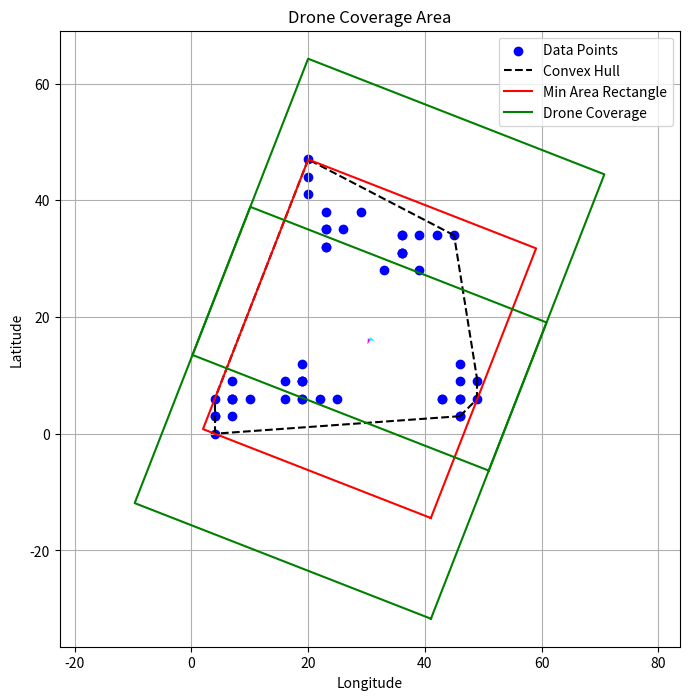

Generate this figure with matplotlib:
import numpy as np
import matplotlib.pyplot as plt
from scipy.spatial import ConvexHull
from random import randint, choice

class Coordinate:
    def __init__(self, lat, lng, alt=0):
        self.lat = lat
        self.lng = lng
        self.alt = alt

def calculate_Height(area):
    """Calculates the height that the drone need to fly at to cover a certain area 
    Args:
        area (int): Which currently is preset to 1500, unit: m^2

    Returns:
            height (int): The height to fly at, unit: m 
    """
    #area = the FOV area to be covered in m^2
    theta = (82.6/2)*(np.pi/180) #chalmers drone has a lens of 82.6 degrees, convert to rad
    x = np.sqrt(area/(16*9)) #FOV is 16:9 resolution 
    y = (16*x)/4 #Photosensor is 4:3 resolution
    radius = np.sqrt((2*y)**2+(1.5*y)**2) #pythagoras theorem
    height = radius / np.tan(theta) 
    height = round(height) #no need for decimals
    if height < 100: #swedish regulation limits the drone flying height to below 120 m
        return height 
    else:
        print("The height exceeds swedish regulations")
        height = 99
        return height

class ProximityError(Exception):

    def __init__(self, message="Does not take more than one drone and overlap over 90 percent"):
        super().__init__(message)

def getDronesLoc(coordslist, droneOrigin, n_drones=2, overlap=0.5):
    if n_drones >= 2 and overlap > 0.9:
        raise ProximityError
    coords = []
    for coordList in coordslist.values():
        for coord in coordList:
            x = coord.lng
            y = coord.lat
            coords.append([x, y])
    
    coords = np.array(coords)

    class Rectangle:
        def __init__(self):
            self.center = np.array([0.0, 0.0])
            self.axis = [np.array([0.0, 0.0]), np.array([0.0, 0.0])]
            self.extent = [0.0, 0.0]
            self.area = float('inf')
  
    def normalize(v):
        return v / np.linalg.norm(v)

    def perp(v):
        return np.array([-v[1], v[0]])

    def dot(v1, v2):
        return np.dot(v1, v2)

    def min_area_rectangle_of_hull(polygon): # takes convex hull as input
        min_rect = Rectangle()
        n = len(polygon)
        
        for i0 in range(n):
            i1 = (i0 + 1) % n
            origin = polygon[i0]
            U0 = normalize(polygon[i1] - origin)
            U1 = perp(U0)
            
            min0, max0 = 0, 0
            max1 = 0  
            
            for j in range(n):
                D = polygon[j] - origin
                dot0 = dot(U0, D)
                min0 = min(min0, dot0)
                max0 = max(max0, dot0)
                
                dot1 = dot(U1, D)
                max1 = max(max1, dot1)                               
            
            area = (max0 - min0) * max1
            
            if area < min_rect.area:
                min_rect.center = origin + ((min0 + max0) / 2) * U0 + (max1 / 2) * U1
                min_rect.axis[0] = U0
                min_rect.axis[1] = U1
                min_rect.extent[0] = (max0 - min0) / 2
                min_rect.extent[1] = max1 / 2
                min_rect.area = area
        
        return min_rect

    def compute_convex_hull(points):
        hull = ConvexHull(points)
        return [points[i] for i in hull.vertices]

    rect = min_area_rectangle_of_hull(compute_convex_hull(coords))
    axis = np.array(rect.axis)
    center = np.array(rect.center)
    extent = np.array(rect.extent)
    
    # Define the starting and stopping sizes
    longer_extent = max(extent)
    shorter_extent = min(extent)
    square_size = longer_extent

    if extent[0] > extent[1]:
        split_axis = axis[0]
    else:
        split_axis = axis[1]
    
    step = 0.98  # reduction factor per loop
    split_offset = float("inf")
    iter = 0
    if n_drones >= 2:         
        while split_offset*n_drones+split_offset >= longer_extent*2*1.1:
            iter += 1
            if iter >= 99:
                print("Max iterations reached")
                break
            square_size *= step
            split_offset = (square_size * (1 - overlap) * 2) 
        drone_centers = [center + (i - (n_drones - 1) / 2) * split_offset * split_axis for i in range(n_drones)]
        
        if square_size <= shorter_extent:
            square_size = shorter_extent*1.3
            split_offset = (square_size * (1 - overlap) * 2)
            drone_centers = [center + (i - (n_drones - 1) / 2) * split_offset * split_axis for i in range(n_drones)] 
    
    if n_drones == 1: 
        square_size = 1.1*longer_extent
        drone_centers = [center]

    height = calculate_Height((2*square_size)**2)
    print(height)
    # Reduce square size 
    
    flyTo_coords = []
    for drone_center in drone_centers:
        drone_loc_x = drone_center[0]
        drone_loc_y = drone_center[1]

        delta_lat = drone_loc_x / 6371000 * (180 / np.pi)
        delta_long = (drone_loc_y / (6371000 * np.cos(droneOrigin.lat * np.pi / 180))) * (180 / np.pi)
        
        lat = droneOrigin.lat + delta_lat
        long = droneOrigin.lng + delta_long
        
        flyTo_coords.append(Coordinate(lat, long, height))
    
    # Plot results
    plt.figure(figsize=(8, 8))
    plt.scatter(coords[:, 0], coords[:, 1], color='blue', label='Data Points')

    # Convex Hull
    hull = ConvexHull(coords)
    for simplex in hull.simplices:
        plt.plot(coords[simplex, 0], coords[simplex, 1], 'k--', label='Convex Hull' if simplex[0] == 0 else "")
        
    # Bounding Rectangle
    rect_corners = np.array([  
        center + extent[0] * axis[0] + extent[1] * axis[1],
        center + extent[0] * axis[0] - extent[1] * axis[1],
        center - extent[0] * axis[0] - extent[1] * axis[1],
        center - extent[0] * axis[0] + extent[1] * axis[1],
        center + extent[0] * axis[0] + extent[1] * axis[1]
    ])
    plt.plot(rect_corners[:, 0], rect_corners[:, 1], 'r-', label='Min Area Rectangle')

    # Drone Coverage Squares
    for drone_center in drone_centers:
        square_corners = np.array([
            drone_center + square_size * axis[0] + square_size * axis[1],
            drone_center + square_size * axis[0] - square_size * axis[1],
            drone_center - square_size * axis[0] - square_size * axis[1],
            drone_center - square_size * axis[0] + square_size * axis[1],
            drone_center + square_size * axis[0] + square_size * axis[1]
        ])
        plt.plot(square_corners[:, 0], square_corners[:, 1], 'g-', label="Drone Coverage" if drone_center[0] == drone_centers[0][0] else "")

    plt.legend()
    plt.quiver(center[0], center[1], axis[0][0], axis[0][1], angles='xy', scale_units='xy', scale=1, color='magenta', label='Axis 0')
    plt.quiver(center[0], center[1], axis[1][0], axis[1][1], angles='xy', scale_units='xy', scale=1, color='cyan', label='Axis 1')
    plt.xlabel("Longitude")
    plt.ylabel("Latitude")
    plt.title("Drone Coverage Area")
    plt.grid()
    plt.axis('equal')
    plt.show()

    split_angle_radians = np.arctan2(split_axis[1], split_axis[0])
    angle = np.degrees(split_angle_radians) + 90

    return flyTo_coords, angle

# Example usage
def generate_trajectory(start_x, start_y, steps=10, step_size=3):
    """Generates a vehicle t§rajectory with smooth movements."""
    trajectory = [Coordinate(start_x, start_y, 0)]
    
    for _ in range(steps - 1):
        # Move in a random direction with small increments
        delta_x = choice([-step_size, 0, step_size])
        delta_y = choice([-step_size, 0, step_size])
        
        new_x = max(0, min(100, trajectory[-1].lat + delta_x))
        new_y = max(0, min(100, trajectory[-1].lng + delta_y))
        
        trajectory.append(Coordinate(new_x, new_y, 0))
    
    return trajectory

# Generate multiple vehicle trajectories
coordslist = {
    "Vehicle_1": generate_trajectory(randint(0, 50), randint(0, 50), steps=10),
    "Vehicle_2": generate_trajectory(randint(0, 50), randint(0, 50), steps=10),
    "Vehicle_3": generate_trajectory(randint(0, 50), randint(0, 50), steps=10),
    "Vehicle_4": generate_trajectory(randint(0, 50), randint(0, 50), steps=10),
    "Vehicle_5": generate_trajectory(randint(0, 50), randint(0, 50), steps=10)
}

droneOrigin = Coordinate(0, 0, 0)
flyto = getDronesLoc(coordslist, droneOrigin)

